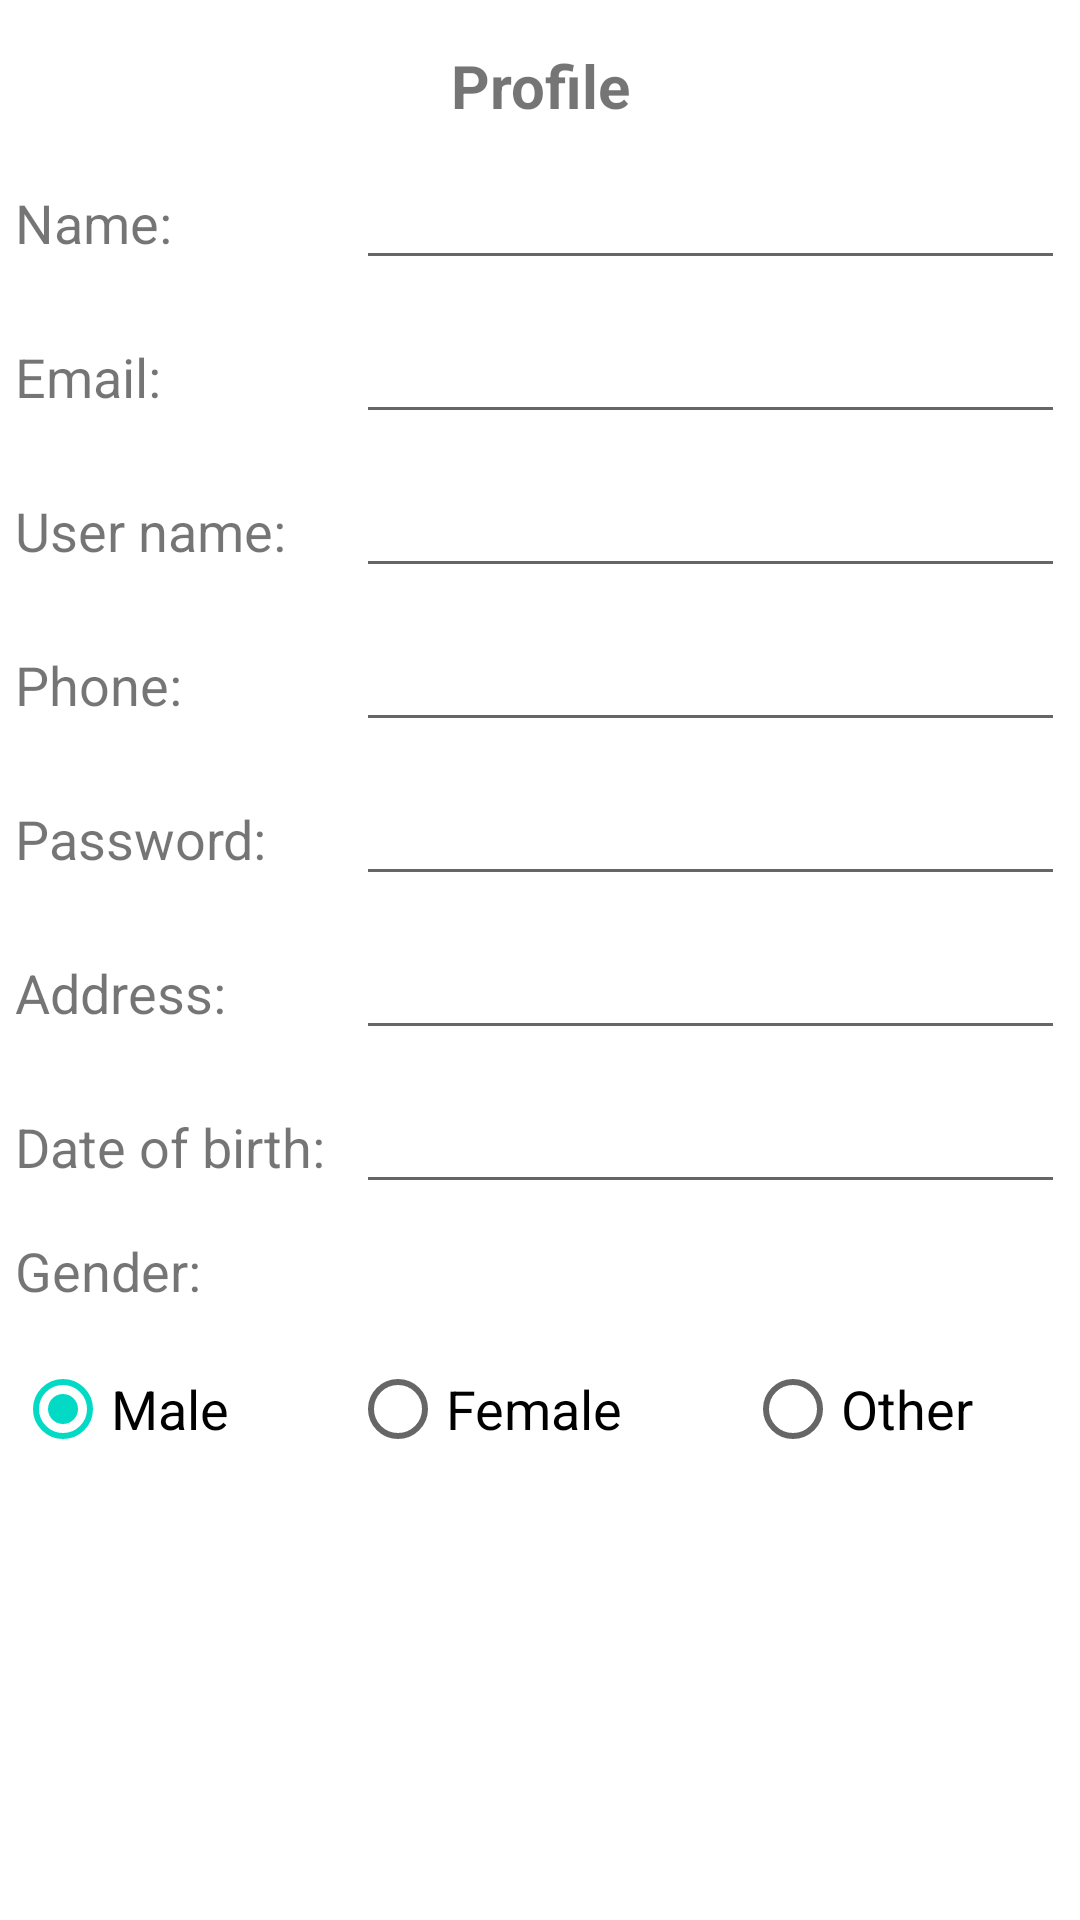

Reconstruct the res/layout file that produces this screen, plus the resources it refers to.
<!-- AndroidManifest.xml: application theme Theme.Retp -->
<!-- res/layout/activity_profile.xml -->
<?xml version="1.0" encoding="utf-8"?>
<LinearLayout xmlns:android="http://schemas.android.com/apk/res/android"
    xmlns:app="http://schemas.android.com/apk/res-auto"
    xmlns:tools="http://schemas.android.com/tools"
    android:layout_width="match_parent"
    android:layout_height="wrap_content"
    android:orientation="vertical"
    tools:context=".activity_profile">

    <LinearLayout
        android:layout_width="match_parent"
        android:layout_height="wrap_content"
        android:layout_margin="5dp"
        android:layout_weight="1"
        android:background="#4baf4f"
        android:orientation="horizontal">

        <ImageButton
            android:id="@+id/img_btn_quaylai"
            android:layout_width="match_parent"
            android:layout_height="wrap_content"
            android:layout_gravity="left"
            android:layout_marginLeft="0dp"
            android:layout_marginRight="390dp"
            android:background="@null"
            app:srcCompat="@drawable/arrow" />
    </LinearLayout>

    <TextView
        android:id="@+id/textView12"
        android:layout_width="match_parent"
        android:layout_height="wrap_content"
        android:layout_margin="5dp"
        android:gravity="center"
        android:text="Profile"
        android:textSize="20sp"
        android:textStyle="bold" />

    <TableLayout
        android:layout_width="match_parent"
        android:layout_height="wrap_content">

        <TableRow
            android:layout_width="match_parent"
            android:layout_height="wrap_content">

            <TextView
                android:id="@+id/textView13"
                android:layout_width="wrap_content"
                android:layout_height="wrap_content"
                android:layout_margin="5dp"
                android:text="Name:"
                android:textSize="18sp" />

            <EditText
                android:id="@+id/edt_name"
                android:layout_width="wrap_content"
                android:layout_height="wrap_content"
                android:layout_margin="5dp"
                android:layout_weight="1"
                android:ems="10"
                android:inputType="textPersonName" />
        </TableRow>

        <TableRow
            android:layout_width="match_parent"
            android:layout_height="wrap_content">

            <TextView
                android:id="@+id/textView14"
                android:layout_width="wrap_content"
                android:layout_height="wrap_content"
                android:layout_margin="5dp"
                android:text="Email:"
                android:textSize="18sp" />

            <EditText
                android:id="@+id/edt_email"
                android:layout_width="wrap_content"
                android:layout_height="wrap_content"
                android:layout_margin="5dp"
                android:layout_weight="1"
                android:ems="10"
                android:inputType="textEmailAddress" />
        </TableRow>

        <TableRow
            android:layout_width="match_parent"
            android:layout_height="wrap_content">

            <TextView
                android:id="@+id/textView21"
                android:layout_width="wrap_content"
                android:layout_height="wrap_content"
                android:layout_margin="5dp"
                android:text="User name:"
                android:textSize="18sp" />

            <EditText
                android:id="@+id/edt_username"
                android:layout_width="wrap_content"
                android:layout_height="wrap_content"
                android:layout_margin="5dp"
                android:layout_weight="1"
                android:ems="10"
                android:inputType="textPersonName" />
        </TableRow>

        <TableRow
            android:layout_width="match_parent"
            android:layout_height="wrap_content">

            <TextView
                android:id="@+id/textView15"
                android:layout_width="wrap_content"
                android:layout_height="wrap_content"
                android:layout_margin="5dp"
                android:text="Phone:"
                android:textSize="18sp" />

            <EditText
                android:id="@+id/edt_phone"
                android:layout_width="wrap_content"
                android:layout_height="wrap_content"
                android:layout_margin="5dp"
                android:layout_weight="1"
                android:ems="10"
                android:inputType="phone" />
        </TableRow>

        <TableRow
            android:layout_width="match_parent"
            android:layout_height="wrap_content">

            <TextView
                android:id="@+id/textView18"
                android:layout_width="wrap_content"
                android:layout_height="wrap_content"
                android:layout_margin="5dp"
                android:text="Password:"
                android:textSize="18sp" />

            <EditText
                android:id="@+id/edt_password"
                android:layout_width="wrap_content"
                android:layout_height="wrap_content"
                android:layout_margin="5dp"
                android:layout_weight="1"
                android:ems="10"
                android:inputType="textPassword" />
        </TableRow>

        <TableRow
            android:layout_width="match_parent"
            android:layout_height="wrap_content">

            <TextView
                android:id="@+id/textView16"
                android:layout_width="wrap_content"
                android:layout_height="wrap_content"
                android:layout_margin="5dp"
                android:text="Address:"
                android:textSize="18sp" />

            <EditText
                android:id="@+id/edt_address"
                android:layout_width="wrap_content"
                android:layout_height="wrap_content"
                android:layout_margin="5dp"
                android:layout_weight="1"
                android:ems="10"
                android:inputType="textPersonName" />
        </TableRow>

        <TableRow
            android:layout_width="match_parent"
            android:layout_height="match_parent">

            <TextView
                android:id="@+id/textView19"
                android:layout_width="wrap_content"
                android:layout_height="wrap_content"
                android:layout_margin="5dp"
                android:text="Date of birth:"
                android:textSize="18sp" />

            <EditText
                android:id="@+id/edt_dateofbirth"
                android:layout_width="wrap_content"
                android:layout_height="wrap_content"
                android:layout_margin="5dp"
                android:layout_weight="1"
                android:ems="10"
                android:inputType="date" />
        </TableRow>

    </TableLayout>

    <TextView
        android:id="@+id/textView20"
        android:layout_width="match_parent"
        android:layout_height="wrap_content"
        android:text="Gender:"
        android:layout_margin="5dp"
        android:textSize="18sp" />

    <RadioGroup
        android:layout_width="match_parent"
        android:layout_height="match_parent"
        android:orientation="horizontal">

        <RadioButton
            android:id="@+id/Rad_male"
            android:layout_width="wrap_content"
            android:layout_height="wrap_content"
            android:layout_margin="5dp"
            android:layout_weight="1"
            android:checked="true"
            android:text="Male"
            android:textSize="18sp" />

        <RadioButton
            android:id="@+id/rad_female"
            android:layout_width="wrap_content"
            android:layout_height="wrap_content"
            android:layout_weight="1"
            android:text="Female"
            android:layout_margin="5dp"
            android:textSize="18sp" />

        <RadioButton
            android:id="@+id/rad_other"
            android:layout_width="wrap_content"
            android:layout_height="wrap_content"
            android:layout_weight="1"
            android:text="Other"
            android:layout_margin="5dp"
            android:textSize="18sp" />
    </RadioGroup>

    <Button
        android:id="@+id/btn_update"
        android:layout_width="match_parent"
        android:layout_height="wrap_content"
        android:layout_margin="5dp"
        android:text="Update"
        app:backgroundTint="#4baf4f" />

</LinearLayout>
<!-- resources referenced by this layout -->
<resources>
  <style name="Theme.Retp" parent="Theme.MaterialComponents.DayNight.DarkActionBar">
          
          <item name="colorPrimary">@color/purple_500</item>
          <item name="colorPrimaryVariant">@color/purple_700</item>
          <item name="colorOnPrimary">@color/white</item>
          
          <item name="colorSecondary">@color/teal_200</item>
          <item name="colorSecondaryVariant">@color/teal_700</item>
          <item name="colorOnSecondary">@color/black</item>
          
          <item name="android:statusBarColor" tools:targetApi="l">?attr/colorPrimaryVariant</item>
          
      </style>
  <!-- not gathered from this repository: default colours our renderer supplied (Android Studio template values) -->
  <color name="purple_500">#FF6200EE</color>
  <color name="purple_700">#FF3700B3</color>
  <color name="teal_200">#FF03DAC5</color>
  <color name="teal_700">#FF018786</color>
  <color name="black">#FF000000</color>
  <color name="white">#FFFFFFFF</color>
</resources>
